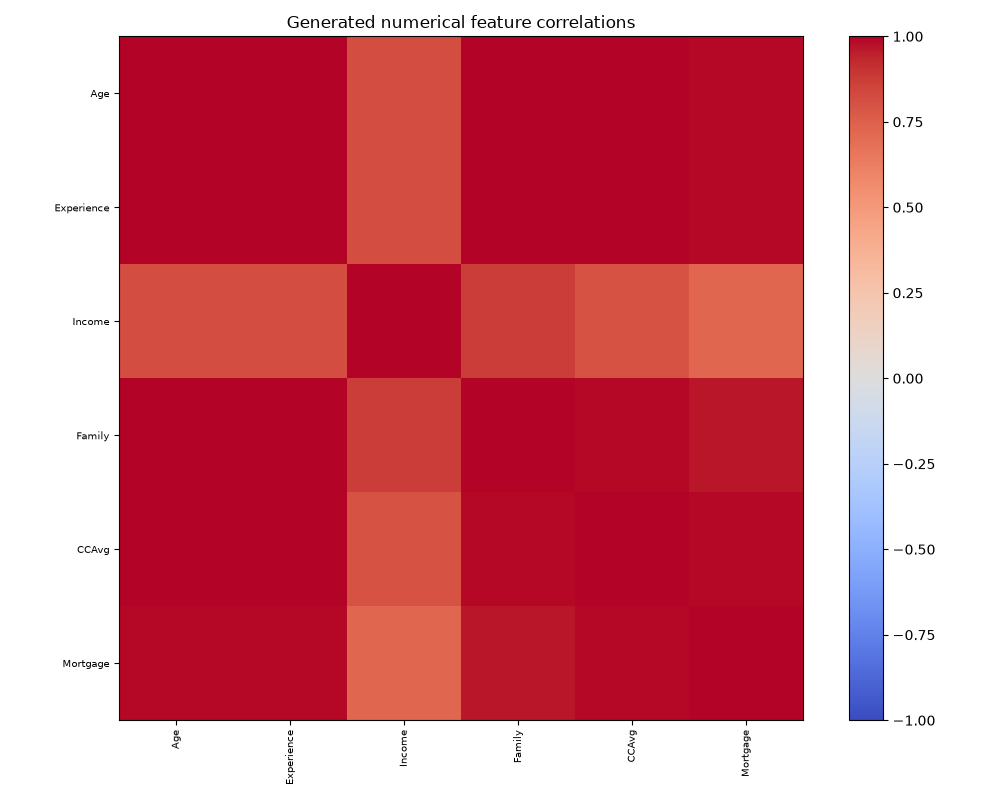

The file beside this chart, header and first rows:
, Age, Experience, Income, Family, CCAvg, Mortgage
Age, 1.0, 0.9997, 0.8175, 0.994, 0.9976, 0.9867
Experience, 0.9997, 1.0, 0.8193, 0.9943, 0.9976, 0.9863
Income, 0.8175, 0.8193, 1.0, 0.8726, 0.7982, 0.7213
Family, 0.994, 0.9943, 0.8726, 1.0, 0.9889, 0.9656
CCAvg, 0.9976, 0.9976, 0.7982, 0.9889, 1.0, 0.9903
Mortgage, 0.9867, 0.9863, 0.7213, 0.9656, 0.9903, 1.0
